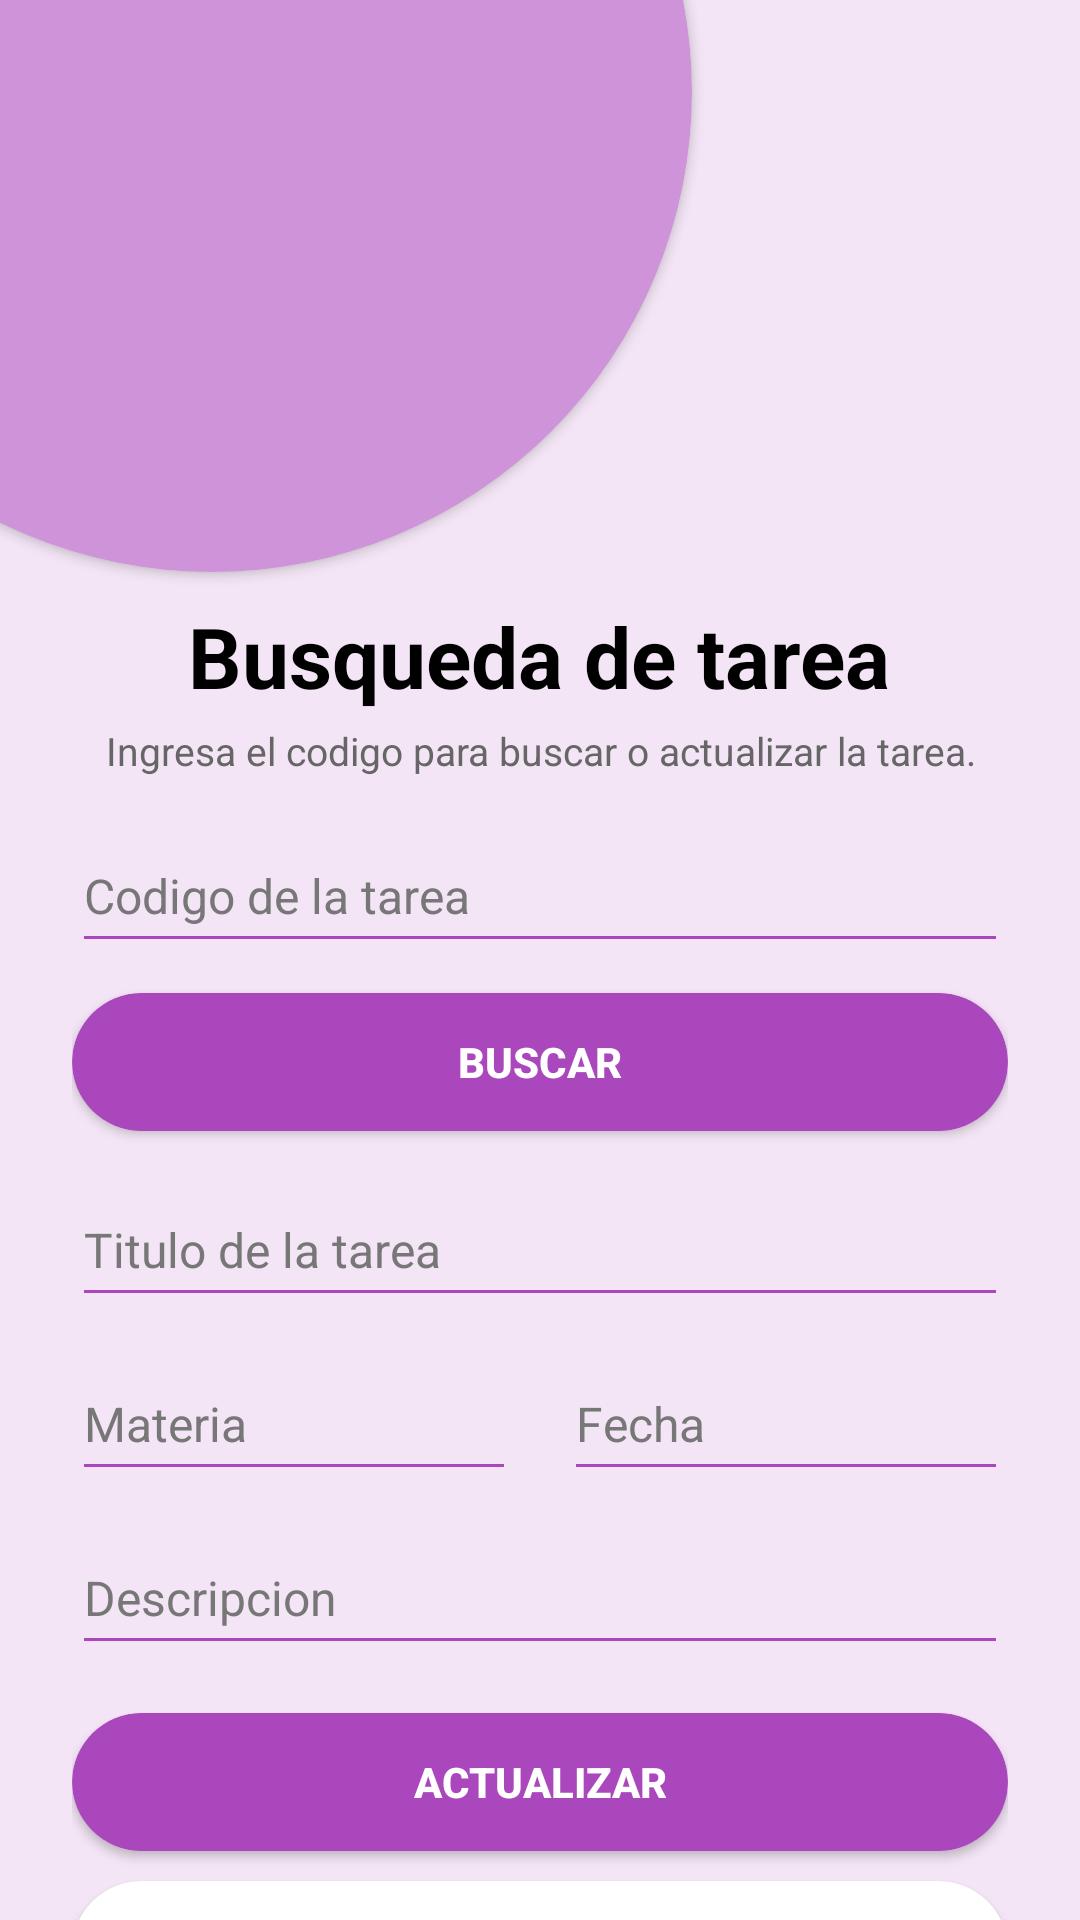

Write the Android layout XML for this screen, with the resource values it uses.
<!-- AndroidManifest.xml: application theme Theme.ProyectoU3 -->
<!-- res/layout/activity_buscar.xml -->
<?xml version="1.0" encoding="utf-8"?>
<androidx.constraintlayout.widget.ConstraintLayout xmlns:android="http://schemas.android.com/apk/res/android"
    xmlns:app="http://schemas.android.com/apk/res-auto"
    xmlns:tools="http://schemas.android.com/tools"
    android:id="@+id/main"
    android:layout_width="match_parent"
    android:layout_height="match_parent"
    android:background="#F3E5F5"
    tools:context=".BuscarActivity">

    <androidx.cardview.widget.CardView
        android:id="@+id/cvCirculo"
        android:layout_width="320dp"
        android:layout_height="320dp"
        android:layout_marginStart="-90dp"
        android:layout_marginTop="-130dp"
        app:cardBackgroundColor="#CE93D8"
        app:cardCornerRadius="170dp"
        app:layout_constraintStart_toStartOf="parent"
        app:layout_constraintTop_toTopOf="parent" />

    <LinearLayout
        android:layout_width="match_parent"
        android:layout_height="wrap_content"
        android:layout_marginTop="200dp"
        android:gravity="center_horizontal"
        android:orientation="vertical"
        android:paddingHorizontal="24dp"
        app:layout_constraintEnd_toEndOf="parent"
        app:layout_constraintStart_toStartOf="parent"
        app:layout_constraintTop_toTopOf="parent">

        <TextView
            android:layout_width="wrap_content"
            android:layout_height="wrap_content"
            android:layout_marginBottom="4dp"
            android:gravity="center"
            android:text="Busqueda de tarea"
            android:textColor="@color/black"
            android:textSize="28sp"
            android:textStyle="bold" />

        <TextView
            android:layout_width="match_parent"
            android:layout_height="wrap_content"
            android:layout_marginBottom="14dp"
            android:gravity="center"
            android:text="Ingresa el codigo para buscar o actualizar la tarea."
            android:textColor="#666666"
            android:textSize="13sp" />

        <EditText
            android:id="@+id/etCodigoBusqueda"
            android:layout_width="match_parent"
            android:layout_height="48dp"
            android:layout_marginBottom="10dp"
            android:backgroundTint="#AB47BC"
            android:hint="Codigo de la tarea"
            android:textColor="@color/black"
            android:textColorHint="#777777"
            android:textSize="16sp" />

        <androidx.cardview.widget.CardView
            android:layout_width="match_parent"
            android:layout_height="46dp"
            android:layout_marginBottom="14dp"
            app:cardBackgroundColor="#AB47BC"
            app:cardCornerRadius="24dp">

            <Button
                android:id="@+id/btnBuscar"
                android:layout_width="match_parent"
                android:layout_height="match_parent"
                android:background="@android:color/transparent"
                android:text="BUSCAR"
                android:textColor="@color/white"
                android:textStyle="bold" />
        </androidx.cardview.widget.CardView>

        <EditText
            android:id="@+id/etTitulo"
            android:layout_width="match_parent"
            android:layout_height="48dp"
            android:layout_marginBottom="10dp"
            android:backgroundTint="#AB47BC"
            android:hint="Titulo de la tarea"
            android:textColor="@color/black"
            android:textColorHint="#777777"
            android:textSize="16sp" />

        <LinearLayout
            android:layout_width="match_parent"
            android:layout_height="wrap_content"
            android:layout_marginBottom="10dp"
            android:orientation="horizontal">

            <EditText
                android:id="@+id/etMateria"
                android:layout_width="0dp"
                android:layout_height="48dp"
                android:layout_marginEnd="8dp"
                android:layout_weight="1"
                android:backgroundTint="#AB47BC"
                android:hint="Materia"
                android:textColor="@color/black"
                android:textColorHint="#777777"
                android:textSize="16sp" />

            <EditText
                android:id="@+id/etFecha"
                android:layout_width="0dp"
                android:layout_height="48dp"
                android:layout_marginStart="8dp"
                android:layout_weight="1"
                android:backgroundTint="#AB47BC"
                android:hint="Fecha"
                android:inputType="date"
                android:textColor="@color/black"
                android:textColorHint="#777777"
                android:textSize="16sp" />
        </LinearLayout>

        <EditText
            android:id="@+id/etDescripcion"
            android:layout_width="match_parent"
            android:layout_height="48dp"
            android:layout_marginBottom="16dp"
            android:backgroundTint="#AB47BC"
            android:hint="Descripcion"
            android:textColor="@color/black"
            android:textColorHint="#777777"
            android:textSize="16sp" />

        <androidx.cardview.widget.CardView
            android:layout_width="match_parent"
            android:layout_height="46dp"
            android:layout_marginBottom="10dp"
            app:cardBackgroundColor="#AB47BC"
            app:cardCornerRadius="24dp">

            <Button
                android:id="@+id/btnActualizar"
                android:layout_width="match_parent"
                android:layout_height="match_parent"
                android:background="@android:color/transparent"
                android:text="ACTUALIZAR"
                android:textColor="@color/white"
                android:textStyle="bold" />
        </androidx.cardview.widget.CardView>

        <androidx.cardview.widget.CardView
            android:layout_width="match_parent"
            android:layout_height="46dp"
            app:cardBackgroundColor="@color/white"
            app:cardCornerRadius="24dp">

            <Button
                android:id="@+id/btnCancelar"
                android:layout_width="match_parent"
                android:layout_height="match_parent"
                android:background="@android:color/transparent"
                android:text="CANCELAR"
                android:textColor="#AB47BC"
                android:textStyle="bold" />
        </androidx.cardview.widget.CardView>

    </LinearLayout>

</androidx.constraintlayout.widget.ConstraintLayout>
<!-- resources referenced by this layout -->
<resources>
  <style name="Theme.ProyectoU3" parent="Base.Theme.ProyectoU3" />
  <style name="Base.Theme.ProyectoU3" parent="Theme.Material3.DayNight.NoActionBar">
          
          
      </style>
  <!-- not gathered from this repository: default colours our renderer supplied (Android Studio template values) -->
  <color name="black">#FF000000</color>
  <color name="white">#FFFFFFFF</color>
</resources>
